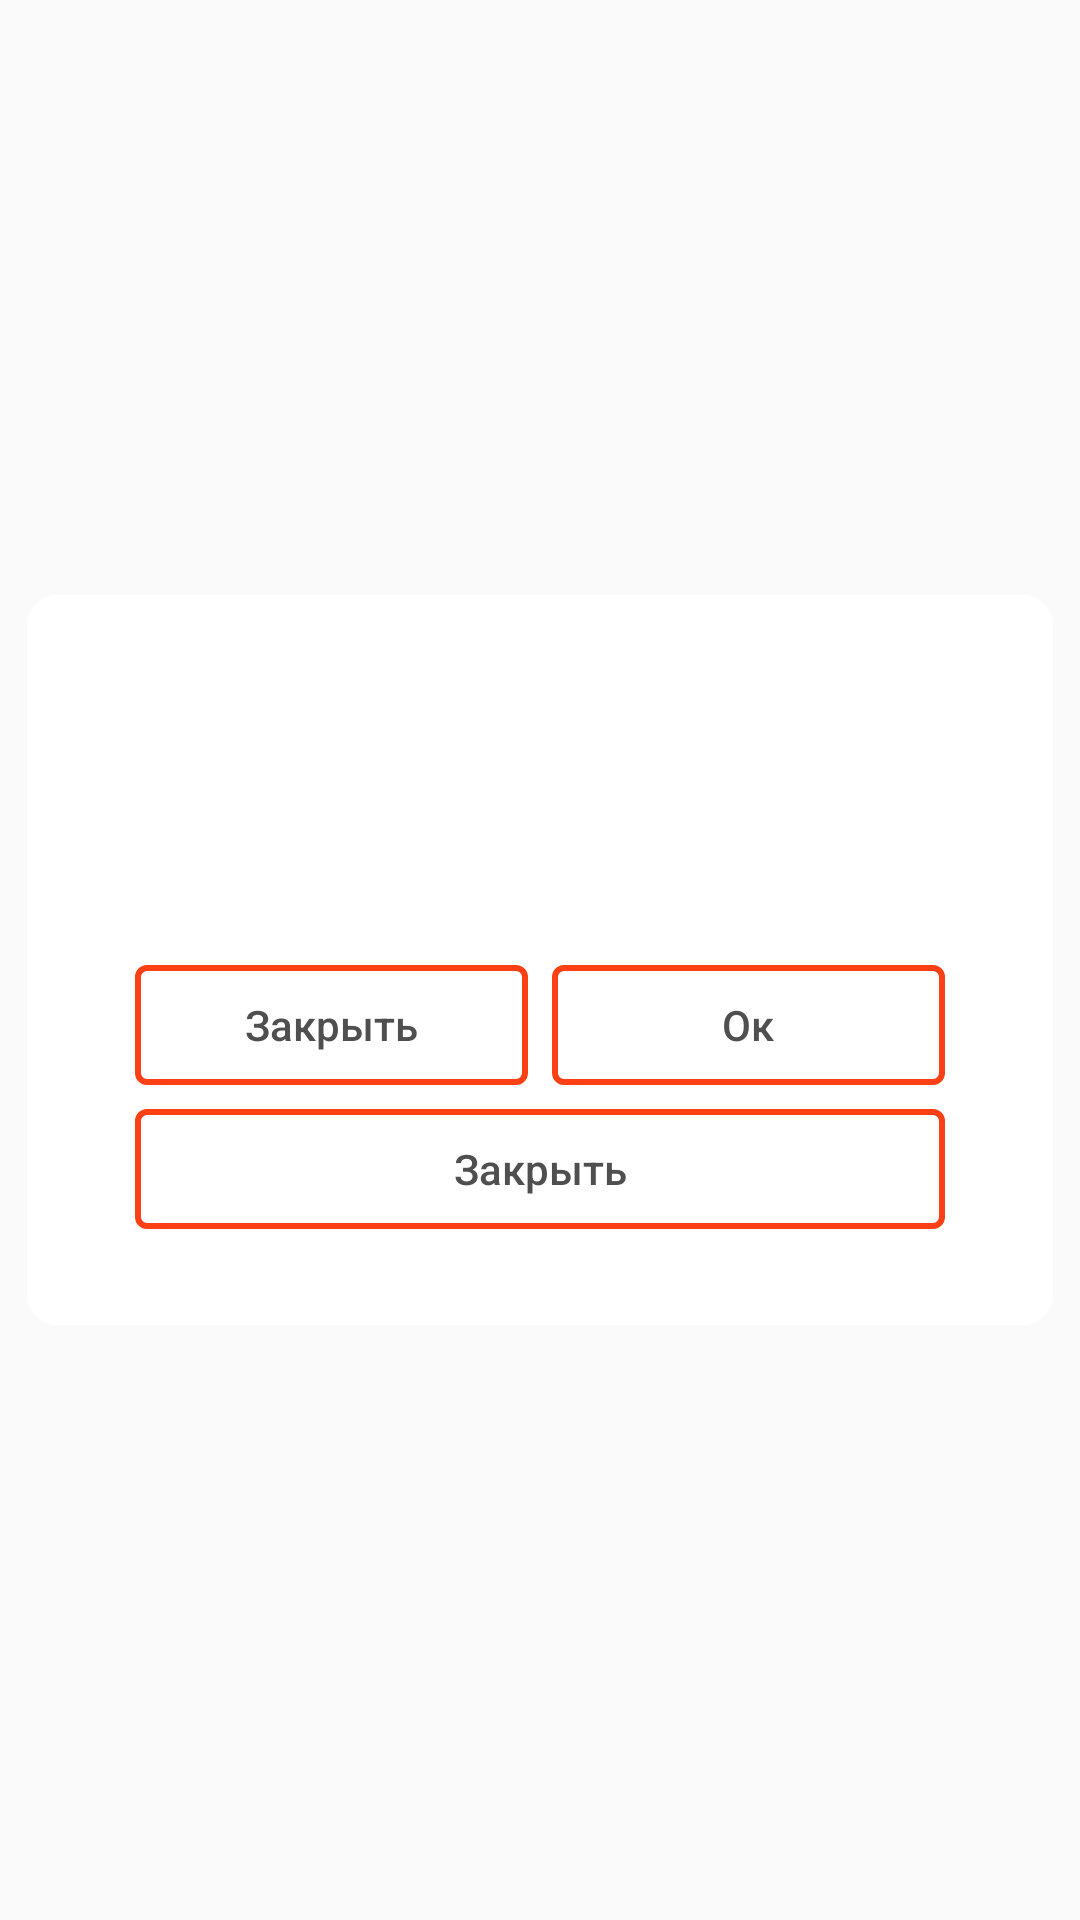

This screen was rendered from an Android layout file. Write that file and the resources it references.
<!-- AndroidManifest.xml: application theme AppTheme -->
<!-- res/layout/dialog_popup.xml -->
<?xml version="1.0" encoding="utf-8"?>
<android.support.constraint.ConstraintLayout xmlns:android="http://schemas.android.com/apk/res/android"
    xmlns:app="http://schemas.android.com/apk/res-auto"
    android:layout_width="match_parent"
    android:layout_height="match_parent">

    <LinearLayout
        android:layout_width="wrap_content"
        android:layout_height="wrap_content"
        android:layout_gravity="center"
        android:layout_margin="@dimen/offset_large"
        android:background="@drawable/bg_popup"
        android:minWidth="270dp"
        android:orientation="vertical"
        android:padding="@dimen/offset_large"
        app:layout_constraintBottom_toBottomOf="parent"
        app:layout_constraintEnd_toEndOf="parent"
        app:layout_constraintStart_toStartOf="parent"
        app:layout_constraintTop_toTopOf="parent">

        <TextView
            android:id="@+id/popupTitleTextView"
            android:layout_width="match_parent"
            android:layout_height="wrap_content"
            android:layout_gravity="center"
            android:layout_marginBottom="@dimen/offset_medium"
            android:maxWidth="300dp"
            android:singleLine="false"
            android:textAlignment="center"
            android:textColor="@android:color/black"
            android:textSize="18sp" />

        <TextView
            android:id="@+id/popupTextView"
            android:layout_width="match_parent"
            android:layout_height="wrap_content"
            android:layout_gravity="center"
            android:layout_marginBottom="@dimen/offset_medium"
            android:maxWidth="300dp"
            android:singleLine="false"
            android:textAlignment="center"
            android:textColor="@color/colorDarkGrey"
            android:textSize="14sp" />

        <LinearLayout
            android:id="@+id/linearLayout"
            android:layout_width="match_parent"
            android:layout_height="wrap_content"
            android:layout_gravity="center"
            android:layout_marginTop="@dimen/offset_medium"
            android:minWidth="270dp"
            android:orientation="horizontal">

            <Button
                android:id="@+id/popupDenyButton"
                style="@style/Widget.AppCompat.Button.Borderless"
                android:layout_width="0dp"
                android:layout_height="40dp"
                android:layout_gravity="center"
                android:layout_marginEnd="@dimen/offset_micro"
                android:layout_marginStart="@dimen/offset_micro"
                android:layout_weight="1"
                android:background="@drawable/bg_button_borderless_colored"
                android:minWidth="100dp"
                android:paddingEnd="@dimen/offset_medium"
                android:paddingStart="@dimen/offset_medium"
                android:text="Закрыть"
                android:textAllCaps="false"
                android:textColor="@color/colorDarkGrey" />

            <Button
                android:id="@+id/popupAllowButton"
                style="@style/Widget.AppCompat.Button.Borderless"
                android:layout_width="0dp"
                android:layout_height="40dp"
                android:layout_gravity="center"
                android:layout_marginEnd="@dimen/offset_micro"
                android:layout_marginStart="@dimen/offset_micro"
                android:layout_weight="1"
                android:background="@drawable/bg_button_borderless_colored"
                android:minWidth="100dp"
                android:paddingEnd="@dimen/offset_medium"
                android:paddingStart="@dimen/offset_medium"
                android:text="Ок"
                android:textAllCaps="false"
                android:textColor="@color/colorDarkGrey" />

        </LinearLayout>

        <Button
            android:id="@+id/popupCancelButton"
            style="@style/Widget.AppCompat.Button.Borderless"
            android:layout_width="match_parent"
            android:layout_height="40dp"
            android:layout_gravity="center"
            android:layout_marginEnd="@dimen/offset_micro"
            android:layout_marginStart="@dimen/offset_micro"
            android:layout_marginTop="@dimen/offset_small"
            android:background="@drawable/bg_button_borderless_colored"
            android:minWidth="270dp"
            android:text="Закрыть"
            android:textAllCaps="false"
            android:textColor="@color/colorDarkGrey" />
    </LinearLayout>
</android.support.constraint.ConstraintLayout>
<!-- resources referenced by this layout -->
<resources>
  <color name="colorDarkGrey">#4f4f4f</color>
  <dimen name="offset_large">32dp</dimen>
  <dimen name="offset_medium">16dp</dimen>
  <dimen name="offset_micro">4dp</dimen>
  <dimen name="offset_small">8dp</dimen>
  <!-- drawable bg_button_borderless_colored (drawable) -->
  <?xml version="1.0" encoding="UTF-8"?>
  <selector xmlns:android="http://schemas.android.com/apk/res/android">
      <item android:state_enabled="true">
          <layer-list xmlns:android="http://schemas.android.com/apk/res/android">
              <item>
                  <shape xmlns:android="http://schemas.android.com/apk/res/android">
                      <stroke
                          android:width="@dimen/stroke_width"
                          android:color="@color/colorPrimary" />
                      <corners
                          android:bottomLeftRadius="@dimen/corner_radius_small"
                          android:bottomRightRadius="@dimen/corner_radius_small"
                          android:topLeftRadius="@dimen/corner_radius_small"
                          android:topRightRadius="@dimen/corner_radius_small" />
                  </shape>
              </item>
              <item android:drawable="@drawable/bg_ripple_colored"/>
          </layer-list>
      </item>
      <item android:state_enabled="false">
          <layer-list xmlns:android="http://schemas.android.com/apk/res/android">
              <item>
                  <shape xmlns:android="http://schemas.android.com/apk/res/android">
                      <stroke
                          android:width="@dimen/stroke_width"
                          android:color="@color/colorPrimary" />
                      <solid android:color="@color/colorLightTransparent"/>
                      <corners
                          android:bottomLeftRadius="@dimen/corner_radius_small"
                          android:bottomRightRadius="@dimen/corner_radius_small"
                          android:topLeftRadius="@dimen/corner_radius_small"
                          android:topRightRadius="@dimen/corner_radius_small" />
                  </shape>
              </item>
              <item android:drawable="@drawable/bg_ripple_colored"/>
          </layer-list>
      </item>
  </selector>
  <!-- drawable bg_popup (drawable) -->
  <?xml version="1.0" encoding="utf-8"?>
  <shape xmlns:android="http://schemas.android.com/apk/res/android">
      <corners android:radius="@dimen/corner_radius_medium"/>
      <solid android:color="@color/colorWhite"/>
  </shape>
  <style name="AppTheme" parent="Theme.AppCompat.Light.NoActionBar">
          
          <item name="colorPrimary">@color/colorPrimary</item>
          <item name="colorPrimaryDark">@color/colorPrimaryDark</item>
          <item name="colorAccent">@color/colorAccent</item>
      </style>
  <dimen name="stroke_width">2dp</dimen>
  <color name="colorPrimary">#fc4015</color>
  <dimen name="corner_radius_small">3dp</dimen>
  <!-- drawable bg_ripple_colored (drawable) -->
  <?xml version="1.0" encoding="utf-8"?>
  <ripple
      xmlns:android="http://schemas.android.com/apk/res/android"
      xmlns:tools="http://schemas.android.com/tools"
      android:color="@color/colorPrimary"
      tools:ignore="NewApi">
      <item android:id="@android:id/mask">
          <shape android:shape="rectangle">
              <solid android:color="@color/colorPrimary" />
              <corners android:radius="@dimen/corner_radius_small"/>
          </shape>
      </item>
  </ripple>
  <color name="colorLightTransparent">#14ffffff</color>
  <dimen name="corner_radius_medium">10dp</dimen>
  <color name="colorWhite">#fff</color>
  <color name="colorPrimaryDark">@color/colorBgGradientFrom</color>
  <color name="colorAccent">@color/colorPrimary</color>
  <color name="colorBgGradientFrom">#ffb260</color>
</resources>
